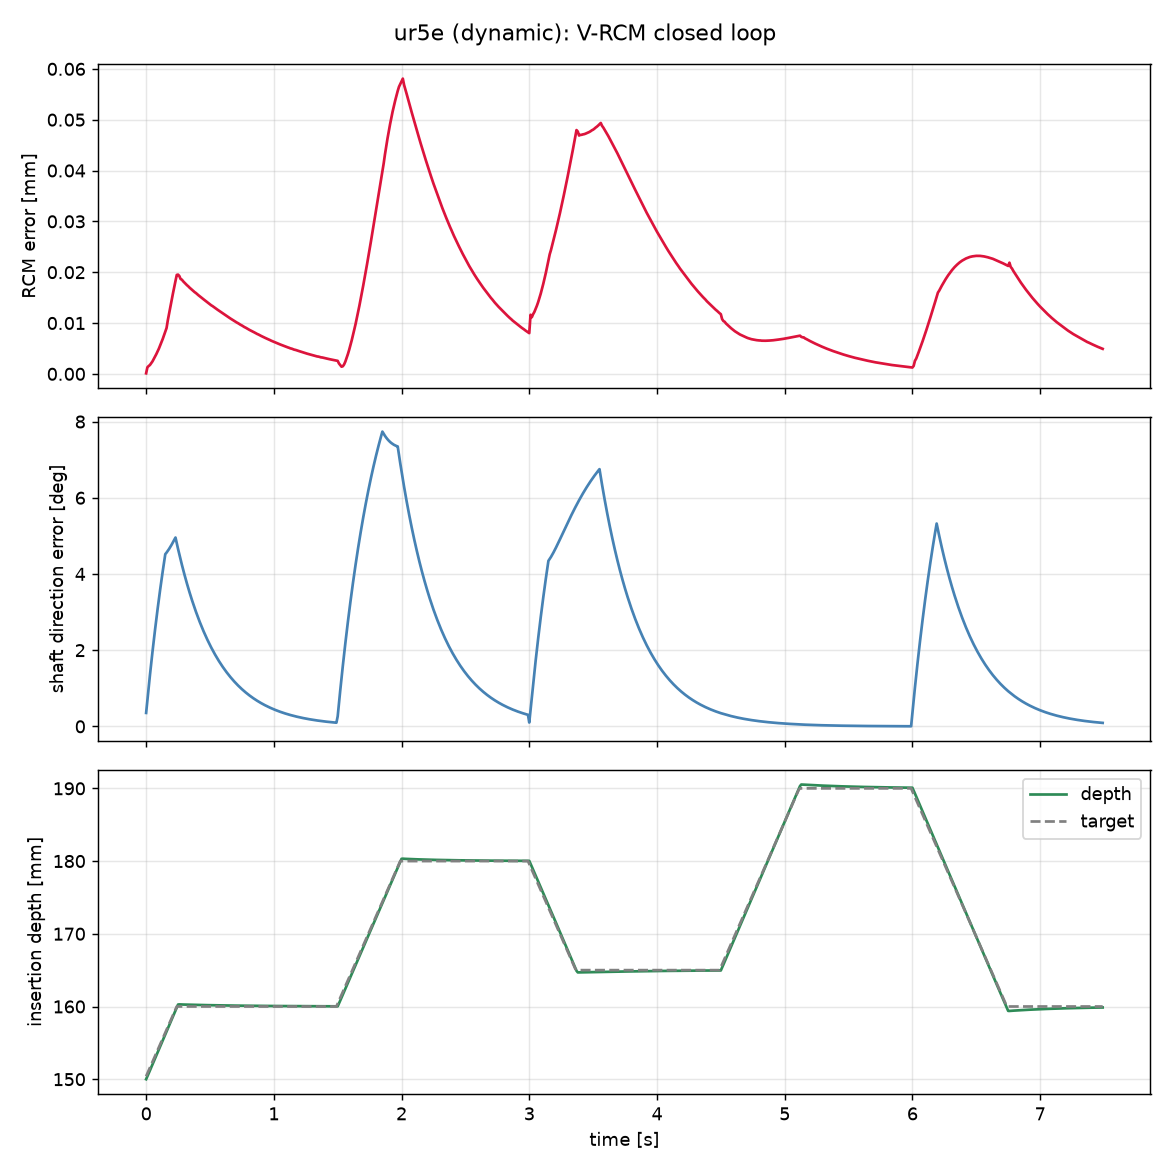

Data behind this chart, as committed beside it:
t, qdot, p_tip, d, d_des, rcm_error, rcm_error_norm_mm, length, depth_target
0.00000, -0.010412 -0.030027 0.130471 -0.108649 0…, 0.420000 0.000000 0.270000, -0.000000 0.000000 -1.000000, 0.004363 0.004364 -0.999981, 0.000000 0.000000 0.000000, 0.000110, 0.15, 0.1504
0.01000, -0.020456 -0.037882 0.138619 -0.116734 0…, 0.420028 0.000016 0.269612, 0.000188 0.000114 -1.000000, 0.008726 0.008727 -0.999924, 0.000000 -0.000001 -0.000000, 0.001290, 0.1504, 0.1508
0.02000, -0.030149 -0.045593 0.146647 -0.124813 0…, 0.420066 0.000056 0.269195, 0.000434 0.000384 -1.000000, 0.013088 0.013090 -0.999829, 0.000000 -0.000001 -0.000000, 0.001549, 0.1508, 0.1512
0.03000, -0.039504 -0.052982 0.154344 -0.132559 0…, 0.420125 0.000115 0.268785, 0.000824 0.000773 -0.999999, 0.017449 0.017453 -0.999695, 0.000000 -0.000002 -0.000000, 0.001751, 0.1512, 0.1516
0.04000, -0.048534 -0.060105 0.161776 -0.140053 0…, 0.420202 0.000193 0.268374, 0.001332 0.001286 -0.999998, 0.021809 0.021815 -0.999524, 0.000000 -0.000002 -0.000000, 0.002125, 0.1516, 0.152
0.05000, -0.057253 -0.066957 0.168938 -0.147278 0…, 0.420298 0.000289 0.267962, 0.001960 0.001918 -0.999996, 0.026168 0.026177 -0.999315, 0.000000 -0.000002 -0.000000, 0.002467, 0.152, 0.1524
0.06000, -0.065674 -0.073548 0.175841 -0.154239 0…, 0.420412 0.000403 0.267552, 0.002702 0.002663 -0.999993, 0.030524 0.030539 -0.999067, 0.000000 -0.000003 -0.000000, 0.002938, 0.1525, 0.1528
0.07000, -0.073808 -0.079885 0.182493 -0.160939 0…, 0.420544 0.000535 0.267141, 0.003556 0.003520 -0.999987, 0.034878 0.034900 -0.998782, 0.000000 -0.000003 -0.000000, 0.003374, 0.1529, 0.1532
0.08000, -0.081668 -0.085974 0.188903 -0.167379 0…, 0.420692 0.000684 0.266731, 0.004517 0.004485 -0.999980, 0.039229 0.039260 -0.998459, 0.000000 -0.000004 -0.000000, 0.003893, 0.1533, 0.1536
0.09000, -0.089264 -0.091822 0.195078 -0.173563 0…, 0.420858 0.000849 0.266321, 0.005584 0.005555 -0.999969, 0.043578 0.043620 -0.998097, -0.000000 -0.000004 -0.000000, 0.004413, 0.1537, 0.154
0.1, -0.096606 -0.097437 0.201025 -0.179494 0…, 0.421040 0.001031 0.265912, 0.006751 0.006725 -0.999955, 0.047923 0.047979 -0.997698, -0.000000 -0.000005 -0.000000, 0.004974, 0.1541, 0.1544
0.11, -0.103705 -0.102825 0.206753 -0.185176 0…, 0.421238 0.001229 0.265503, 0.008016 0.007994 -0.999936, 0.052264 0.052336 -0.997261, -0.000000 -0.000006 -0.000000, 0.005596, 0.1545, 0.1548
0.12, -0.110569 -0.107991 0.212267 -0.190612 0…, 0.421452 0.001443 0.265096, 0.009377 0.009357 -0.999912, 0.056601 0.056693 -0.996786, -0.000000 -0.000006 -0.000000, 0.006222, 0.1549, 0.1552
0.13, -0.117207 -0.112943 0.217576 -0.195807 0…, 0.421682 0.001673 0.264689, 0.010830 0.010813 -0.999883, 0.060934 0.061049 -0.996273, -0.000001 -0.000007 -0.000000, 0.006869, 0.1553, 0.1556
0.14, -0.123628 -0.117687 0.222685 -0.200764 0…, 0.421926 0.001917 0.264283, 0.012371 0.012358 -0.999847, 0.065263 0.065404 -0.995722, -0.000001 -0.000008 -0.000000, 0.007578, 0.1557, 0.156
0.15, -0.129839 -0.122227 0.227600 -0.205487 0…, 0.422185 0.002176 0.263879, 0.013999 0.013989 -0.999804, 0.069586 0.069757 -0.995134, -0.000001 -0.000008 -0.000000, 0.008285, 0.1562, 0.1564
0.16, -0.128243 -0.126870 0.233610 -0.215490 0…, 0.422458 0.002450 0.263476, 0.015710 0.015704 -0.999753, 0.073928 0.069757 -0.994821, -0.000001 -0.000009 -0.000000, 0.009023, 0.1566, 0.1568
0.17, -0.126705 -0.131338 0.239407 -0.225199 0…, 0.422746 0.002716 0.263073, 0.017500 0.017369 -0.999696, 0.078268 0.069757 -0.994489, -0.000001 -0.000011 -0.000000, 0.01057, 0.157, 0.1572
0.18, -0.125231 -0.135629 0.244989 -0.234611 0…, 0.423048 0.002976 0.262671, 0.019369 0.018982 -0.999632, 0.082606 0.069757 -0.994138, -0.000001 -0.000012 -0.000000, 0.0119, 0.1574, 0.1576
0.19, -0.123815 -0.139750 0.250365 -0.243740 0…, 0.423363 0.003229 0.262270, 0.021314 0.020545 -0.999562, 0.086943 0.069757 -0.993768, -0.000001 -0.000013 -0.000000, 0.01325, 0.1578, 0.158
0.2, -0.122457 -0.143705 0.255542 -0.252593 0…, 0.423691 0.003476 0.261870, 0.023333 0.022061 -0.999484, 0.091278 0.069757 -0.993379, -0.000001 -0.000015 -0.000000, 0.01455, 0.1582, 0.1584
0.21, -0.121152 -0.147500 0.260528 -0.261180 0…, 0.424032 0.003717 0.261472, 0.025423 0.023530 -0.999400, 0.095612 0.069757 -0.992971, -0.000001 -0.000016 -0.000000, 0.01581, 0.1586, 0.1588
0.22, -0.119900 -0.151138 0.265328 -0.269510 0…, 0.424386 0.003952 0.261074, 0.027582 0.024954 -0.999308, 0.099944 0.069757 -0.992545, -0.000001 -0.000017 -0.000000, 0.01708, 0.159, 0.1592
0.23, -0.118698 -0.154625 0.269948 -0.277591 0…, 0.424752 0.004181 0.260678, 0.029809 0.026335 -0.999209, 0.104274 0.069757 -0.992099, -0.000001 -0.000018 -0.000001, 0.01828, 0.1594, 0.1596
0.24, -0.114801 -0.149780 0.264784 -0.271865 0…, 0.425130 0.004404 0.260284, 0.032100 0.027673 -0.999101, 0.104274 0.069757 -0.992099, -0.000001 -0.000019 -0.000001, 0.01947, 0.1599, 0.16
0.25, -0.115070 -0.129006 0.142089 -0.164569 0…, 0.425500 0.004623 0.259893, 0.034330 0.028967 -0.998991, 0.104274 0.069757 -0.992099, -0.000002 -0.000019 -0.000001, 0.01953, 0.1603, 0.16
0.26, -0.111785 -0.125086 0.137735 -0.159267 0…, 0.425836 0.004829 0.259889, 0.036423 0.030247 -0.998879, 0.104274 0.069757 -0.992099, -0.000002 -0.000019 -0.000001, 0.01925, 0.1603, 0.16
0.27, -0.108603 -0.121183 0.133536 -0.154025 0…, 0.426174 0.005024 0.259920, 0.038530 0.031458 -0.998762, 0.104274 0.069757 -0.992099, -0.000002 -0.000019 -0.000001, 0.01865, 0.1603, 0.16
0.28, -0.105497 -0.117429 0.129460 -0.148994 0…, 0.426498 0.005213 0.259943, 0.040553 0.032640 -0.998644, 0.104274 0.069757 -0.992099, -0.000002 -0.000018 -0.000001, 0.01853, 0.1603, 0.16
0.29, -0.102474 -0.113785 0.125506 -0.144126 0…, 0.426813 0.005396 0.259968, 0.042518 0.033783 -0.998524, 0.104274 0.069757 -0.992099, -0.000001 -0.000018 -0.000001, 0.01821, 0.1603, 0.16
0.3, -0.099530 -0.110257 0.121671 -0.139425 0…, 0.427118 0.005574 0.259992, 0.044422 0.034891 -0.998403, 0.104274 0.069757 -0.992099, -0.000001 -0.000018 -0.000001, 0.01795, 0.1603, 0.16
0.31, -0.096664 -0.106838 0.117951 -0.134883 0…, 0.427414 0.005746 0.260017, 0.046267 0.035966 -0.998281, 0.104274 0.069757 -0.992099, -0.000001 -0.000018 -0.000001, 0.0177, 0.1603, 0.16
0.32, -0.093874 -0.103525 0.114344 -0.130494 0…, 0.427701 0.005913 0.260041, 0.048055 0.037007 -0.998159, 0.104274 0.069757 -0.992099, -0.000000 -0.000017 -0.000001, 0.01744, 0.1603, 0.16
0.33, -0.091158 -0.100315 0.110845 -0.126253 0…, 0.427978 0.006075 0.260066, 0.049788 0.038016 -0.998036, 0.104274 0.069757 -0.992099, -0.000000 -0.000017 -0.000001, 0.01723, 0.1602, 0.16
0.34, -0.088515 -0.097206 0.107451 -0.122155 0…, 0.428247 0.006232 0.260090, 0.051468 0.038994 -0.997913, 0.104274 0.069757 -0.992099, 0.000000 -0.000017 -0.000001, 0.01697, 0.1602, 0.16
0.35, -0.085944 -0.094193 0.104160 -0.118195 0…, 0.428508 0.006384 0.260115, 0.053096 0.039942 -0.997790, 0.104274 0.069757 -0.992099, 0.000000 -0.000017 -0.000001, 0.01675, 0.1602, 0.16
0.36, -0.083443 -0.091274 0.100968 -0.114368 0…, 0.428761 0.006531 0.260139, 0.054673 0.040861 -0.997668, 0.104274 0.069757 -0.992099, 0.000000 -0.000017 -0.000001, 0.01655, 0.1602, 0.16
0.37, -0.081010 -0.088446 0.097873 -0.110669 0…, 0.429006 0.006674 0.260163, 0.056202 0.041752 -0.997546, 0.104274 0.069757 -0.992099, 0.000001 -0.000016 -0.000001, 0.01631, 0.1602, 0.16
0.38, -0.078643 -0.085705 0.094872 -0.107093 0…, 0.429243 0.006812 0.260187, 0.057684 0.042615 -0.997425, 0.104274 0.069757 -0.992099, 0.000001 -0.000016 -0.000001, 0.01608, 0.1602, 0.16
0.39, -0.076342 -0.083051 0.091962 -0.103637 0…, 0.429473 0.006946 0.260210, 0.059120 0.043451 -0.997305, 0.104274 0.069757 -0.992099, 0.000001 -0.000016 -0.000001, 0.0159, 0.1602, 0.16
0.4, -0.074104 -0.080478 0.089140 -0.100296 0…, 0.429696 0.007076 0.260233, 0.060512 0.044262 -0.997186, 0.104274 0.069757 -0.992099, 0.000001 -0.000016 -0.000001, 0.01568, 0.1602, 0.16
0.41, -0.071928 -0.077986 0.086403 -0.097066 0…, 0.429912 0.007202 0.260257, 0.061861 0.045048 -0.997068, 0.104274 0.069757 -0.992099, 0.000001 -0.000015 -0.000001, 0.01546, 0.1602, 0.16
0.42, -0.069813 -0.075571 0.083750 -0.093944 0…, 0.430121 0.007324 0.260279, 0.063168 0.045810 -0.996951, 0.104274 0.069757 -0.992099, 0.000001 -0.000015 -0.000001, 0.01527, 0.1602, 0.16
0.43, -0.067757 -0.073231 0.081177 -0.090925 0…, 0.430324 0.007442 0.260302, 0.064435 0.046548 -0.996836, 0.104274 0.069757 -0.992099, 0.000001 -0.000015 -0.000001, 0.01507, 0.1602, 0.16
0.44, -0.065758 -0.070964 0.078683 -0.088006 0…, 0.430521 0.007557 0.260324, 0.065663 0.047263 -0.996722, 0.104274 0.069757 -0.992099, 0.000001 -0.000015 -0.000001, 0.01485, 0.1602, 0.16
0.45, -0.063816 -0.068768 0.076265 -0.085183 0…, 0.430711 0.007668 0.260346, 0.066853 0.047956 -0.996610, 0.104274 0.069757 -0.992099, 0.000001 -0.000015 -0.000001, 0.01466, 0.1602, 0.16
0.46, -0.061928 -0.066640 0.073920 -0.082453 0…, 0.430896 0.007776 0.260367, 0.068006 0.048628 -0.996499, 0.104274 0.069757 -0.992099, 0.000002 -0.000014 -0.000001, 0.01447, 0.1602, 0.16
0.47, -0.060094 -0.064578 0.071647 -0.079813 0…, 0.431075 0.007880 0.260388, 0.069124 0.049280 -0.996390, 0.104274 0.069757 -0.992099, 0.000002 -0.000014 -0.000001, 0.01425, 0.1602, 0.16
0.48, -0.058312 -0.062580 0.069443 -0.077261 0…, 0.431248 0.007981 0.260409, 0.070207 0.049911 -0.996283, 0.104274 0.069757 -0.992099, 0.000002 -0.000014 -0.000001, 0.01407, 0.1602, 0.16
0.49, -0.056581 -0.060644 0.067306 -0.074792 0…, 0.431416 0.008079 0.260430, 0.071257 0.050522 -0.996178, 0.104274 0.069757 -0.992099, 0.000002 -0.000014 -0.000001, 0.01389, 0.1602, 0.16
0.5, -0.054899 -0.058768 0.065234 -0.072403 0…, 0.431579 0.008174 0.260450, 0.072274 0.051115 -0.996074, 0.104274 0.069757 -0.992099, 0.000002 -0.000014 -0.000001, 0.0137, 0.1602, 0.16
0.51, -0.053265 -0.056951 0.063226 -0.070094 0…, 0.431736 0.008266 0.260469, 0.073260 0.051690 -0.995972, 0.104274 0.069757 -0.992099, 0.000002 -0.000013 -0.000001, 0.01349, 0.1602, 0.16
0.52, -0.051679 -0.055190 0.061279 -0.067859 0…, 0.431889 0.008355 0.260489, 0.074216 0.052247 -0.995873, 0.104274 0.069757 -0.992099, 0.000002 -0.000013 -0.000001, 0.01334, 0.1602, 0.16
0.53, -0.050137 -0.053483 0.059392 -0.065698 0…, 0.432037 0.008442 0.260508, 0.075142 0.052786 -0.995775, 0.104274 0.069757 -0.992099, 0.000002 -0.000013 -0.000001, 0.01315, 0.1602, 0.16
0.54, -0.048641 -0.051830 0.057562 -0.063607 0…, 0.432181 0.008526 0.260526, 0.076039 0.053309 -0.995679, 0.104274 0.069757 -0.992099, 0.000002 -0.000013 -0.000001, 0.01296, 0.1602, 0.16
0.55, -0.047187 -0.050228 0.055789 -0.061584 0…, 0.432320 0.008607 0.260544, 0.076909 0.053816 -0.995585, 0.104274 0.069757 -0.992099, 0.000002 -0.000013 -0.000001, 0.01278, 0.1602, 0.16
0.56, -0.045776 -0.048675 0.054069 -0.059627 0…, 0.432455 0.008685 0.260562, 0.077752 0.054308 -0.995492, 0.104274 0.069757 -0.992099, 0.000002 -0.000012 -0.000001, 0.01261, 0.1602, 0.16
0.57, -0.044405 -0.047171 0.052403 -0.057733 0…, 0.432585 0.008762 0.260580, 0.078569 0.054784 -0.995402, 0.104274 0.069757 -0.992099, 0.000002 -0.000012 -0.000001, 0.01243, 0.1602, 0.16
0.58, -0.043075 -0.045713 0.050787 -0.055901 0…, 0.432712 0.008836 0.260597, 0.079361 0.055245 -0.995314, 0.104274 0.069757 -0.992099, 0.000002 -0.000012 -0.000001, 0.01225, 0.1602, 0.16
0.59, -0.041783 -0.044301 0.049221 -0.054128 0…, 0.432835 0.008907 0.260614, 0.080129 0.055692 -0.995227, 0.104274 0.069757 -0.992099, 0.000002 -0.000012 -0.000001, 0.01208, 0.1601, 0.16
... 690 more rows
